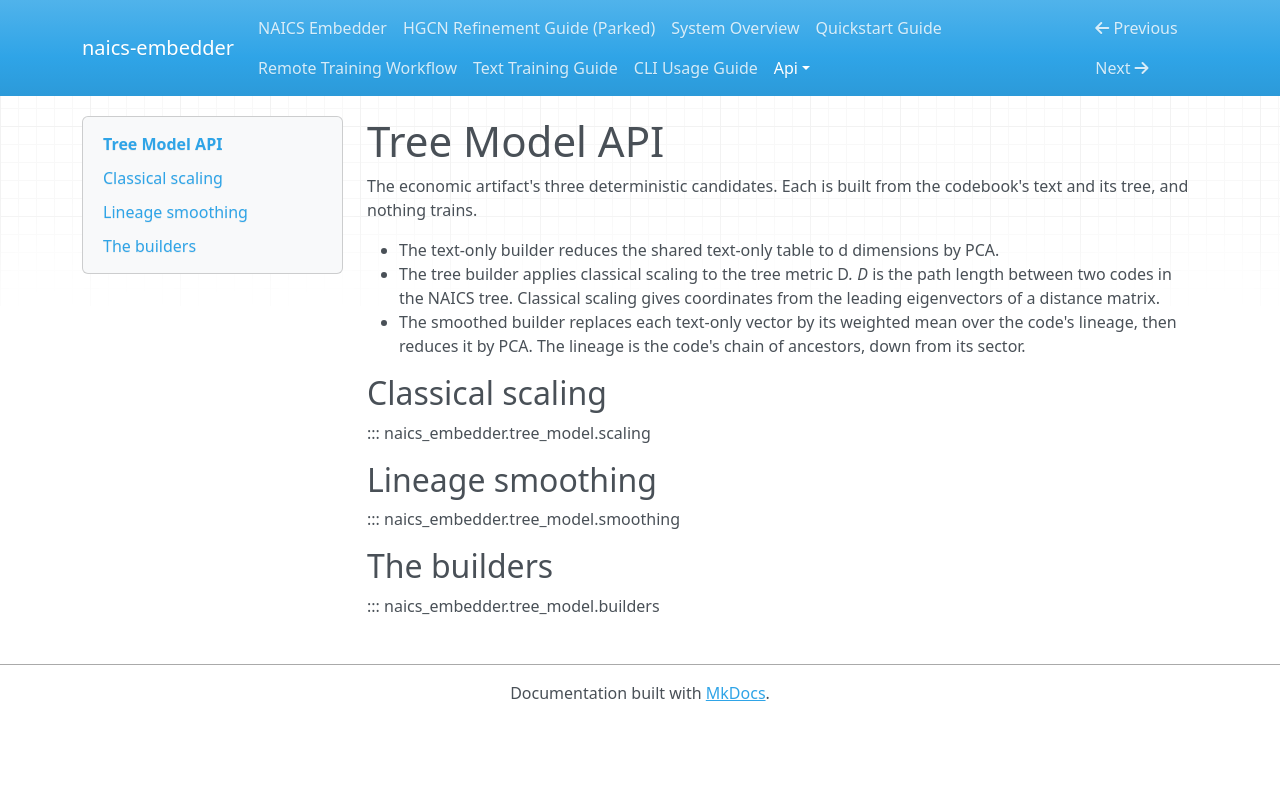

repository: lowmason/naics-embedder · page: api/tree_model/index.html · generator: mkdocs

# Tree Model API

The economic artifact's three deterministic candidates. Each is built from the codebook's text and
its tree, and nothing trains.

- The text-only builder reduces the shared text-only table to d dimensions by PCA.
- The tree builder applies classical scaling to the tree metric D*. D* is the path length between
  two codes in the NAICS tree. Classical scaling gives coordinates from the leading eigenvectors
  of a distance matrix.
- The smoothed builder replaces each text-only vector by its weighted mean over the code's
  lineage, then reduces it by PCA. The lineage is the code's chain of ancestors, down from its
  sector.

## Classical scaling

::: naics_embedder.tree_model.scaling

## Lineage smoothing

::: naics_embedder.tree_model.smoothing

## The builders

::: naics_embedder.tree_model.builders
